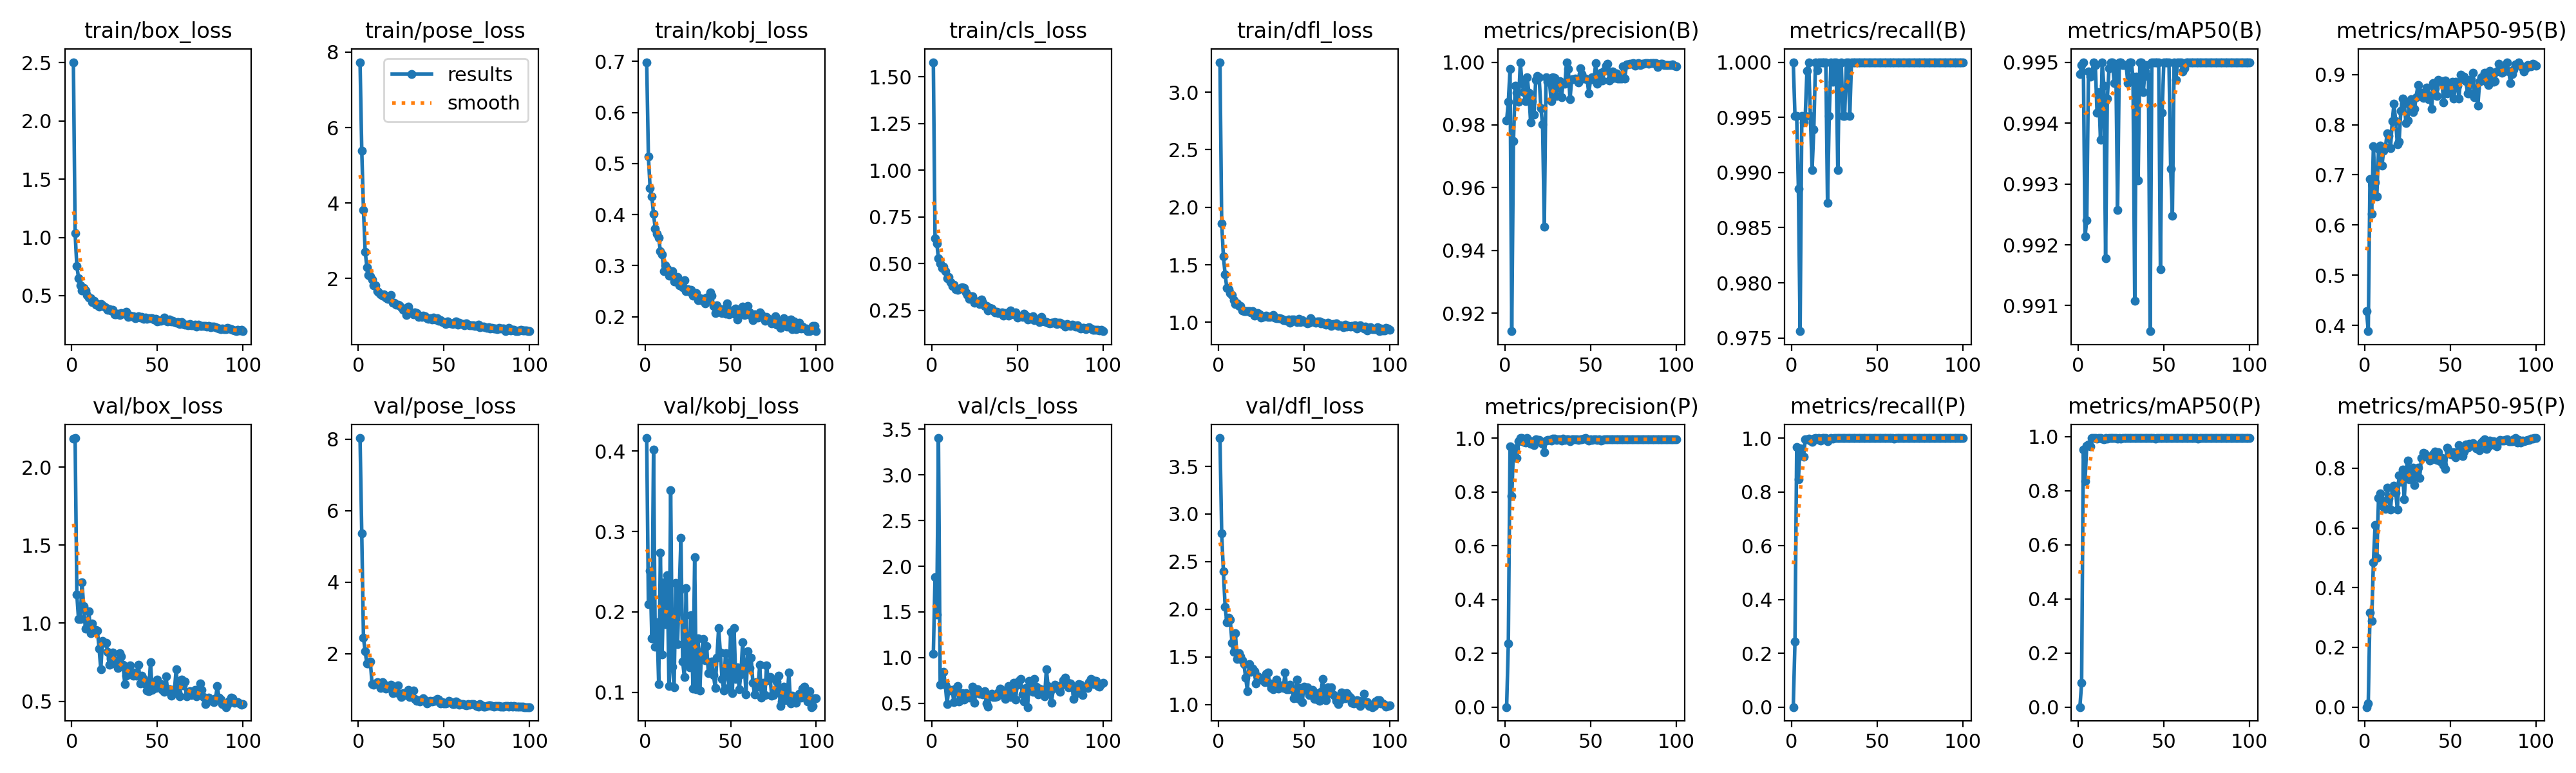

Data behind this chart, as committed beside it:
epoch, time, train/box_loss, train/pose_loss, train/kobj_loss, train/cls_loss, train/dfl_loss, metrics/precision(B), metrics/recall(B), metrics/mAP50(B), metrics/mAP50-95(B), metrics/precision(P), metrics/recall(P), metrics/mAP50(P), metrics/mAP50-95(P), val/box_loss, val/pose_loss, val/kobj_loss, val/cls_loss, val/dfl_loss, lr/pg0, lr/pg1, lr/pg2
1, 18.91, 2.505, 7.734, 0.6983, 1.578, 3.261, 0.9814, 1, 0.9948, 0.4289, 0, 0, 0, 0, 2.182, 8.031, 0.4162, 1.04, 3.797, 0.0006593, 0.0006593, 0.0006593
2, 35.26, 1.036, 5.394, 0.5136, 0.6346, 1.861, 0.9873, 0.9951, 0.995, 0.3885, 0.2361, 0.2439, 0.08886, 0.01203, 2.186, 5.36, 0.2098, 1.879, 2.795, 0.001313, 0.001313, 0.001313
3, 50.98, 0.7545, 3.819, 0.4516, 0.6079, 1.573, 0.9978, 0.9951, 0.995, 0.6921, 0.9685, 0.9658, 0.9526, 0.3157, 1.183, 2.448, 0.2513, 1.473, 2.396, 0.001953, 0.001953, 0.001953
4, 67.51, 0.6516, 2.714, 0.4352, 0.5296, 1.416, 0.9143, 0.9885, 0.9921, 0.6228, 0.7834, 0.8471, 0.8351, 0.2874, 1.024, 2.063, 0.1673, 3.402, 2.026, 0.001941, 0.001941, 0.001941
5, 83.03, 0.5885, 2.303, 0.4014, 0.5004, 1.3, 0.9749, 0.9756, 0.9924, 0.7565, 0.9603, 0.961, 0.9674, 0.4852, 1.028, 1.727, 0.4019, 0.7051, 1.866, 0.001921, 0.001921, 0.001921
6, 99.36, 0.5421, 2.083, 0.372, 0.4768, 1.288, 0.9926, 0.9951, 0.9949, 0.6856, 0.9609, 0.9603, 0.9721, 0.6103, 1.263, 1.735, 0.1564, 0.7159, 1.912, 0.001901, 0.001901, 0.001901
7, 115, 0.5669, 2.052, 0.3627, 0.4841, 1.253, 0.9903, 0.9945, 0.9948, 0.6571, 0.9269, 0.9317, 0.9634, 0.5007, 1.107, 1.784, 0.1873, 0.8477, 1.892, 0.001881, 0.001881, 0.001881
8, 131, 0.5424, 1.968, 0.355, 0.4615, 1.235, 0.9875, 0.9951, 0.9948, 0.752, 0.9875, 0.9951, 0.9948, 0.7008, 0.9643, 1.157, 0.1104, 0.7009, 1.646, 0.001861, 0.001861, 0.001861
9, 146.1, 0.5071, 1.812, 0.3278, 0.4222, 1.195, 1, 0.9992, 0.995, 0.7588, 0.9991, 0.9951, 0.995, 0.7157, 0.9668, 1.135, 0.2736, 0.4939, 1.551, 0.001842, 0.001842, 0.001842
10, 162.2, 0.4804, 1.821, 0.3219, 0.4277, 1.159, 0.9933, 1, 0.995, 0.719, 1, 0.9986, 0.995, 0.6924, 1.078, 1.178, 0.1473, 0.6513, 1.745, 0.001822, 0.001822, 0.001822
11, 177.6, 0.4782, 1.658, 0.289, 0.401, 1.164, 0.9905, 0.9951, 0.9942, 0.7484, 0.9856, 0.9902, 0.9934, 0.6696, 0.9359, 1.202, 0.2369, 0.6421, 1.481, 0.001802, 0.001802, 0.001802
12, 193.5, 0.4441, 1.637, 0.3, 0.3808, 1.141, 0.9875, 0.9902, 0.9945, 0.754, 0.9836, 0.9854, 0.9944, 0.6637, 0.9958, 1.156, 0.1843, 0.6474, 1.537, 0.001782, 0.001782, 0.001782
13, 208.8, 0.4532, 1.575, 0.2939, 0.3866, 1.143, 0.9951, 0.9939, 0.9937, 0.7829, 1, 0.9988, 0.995, 0.7342, 0.9564, 1.045, 0.2453, 0.5128, 1.502, 0.001762, 0.001762, 0.001762
14, 225.1, 0.4195, 1.551, 0.2798, 0.3617, 1.104, 0.9903, 1, 0.995, 0.7775, 0.9896, 1, 0.9918, 0.6982, 0.9575, 1.212, 0.1079, 0.6576, 1.467, 0.001743, 0.001743, 0.001743
15, 241.1, 0.4272, 1.574, 0.2872, 0.3612, 1.096, 0.9808, 0.9993, 0.9946, 0.7534, 0.9789, 0.9951, 0.9897, 0.6616, 0.9541, 1.159, 0.3515, 0.6891, 1.423, 0.001723, 0.001723, 0.001723
16, 257, 0.4082, 1.485, 0.2895, 0.3617, 1.097, 0.9875, 1, 0.9918, 0.8067, 0.9875, 1, 0.995, 0.7352, 0.8361, 1.033, 0.1318, 0.5217, 1.28, 0.001703, 0.001703, 0.001703
17, 272.4, 0.4257, 1.46, 0.2688, 0.369, 1.096, 0.9832, 1, 0.9944, 0.8412, 0.9736, 0.9902, 0.9937, 0.7417, 0.706, 1.053, 0.1061, 0.5714, 1.143, 0.001683, 0.001683, 0.001683
18, 288, 0.4176, 1.477, 0.2684, 0.3738, 1.097, 0.9944, 1, 0.9949, 0.8076, 0.9944, 1, 0.9949, 0.7183, 0.8877, 1.06, 0.2358, 0.6107, 1.423, 0.001663, 0.001663, 0.001663
19, 303.8, 0.4047, 1.558, 0.2775, 0.3699, 1.084, 0.9956, 1, 0.995, 0.7606, 0.9939, 1, 0.995, 0.6624, 0.872, 1.141, 0.1601, 0.5414, 1.343, 0.001644, 0.001644, 0.001644
20, 319.7, 0.3929, 1.353, 0.2609, 0.3451, 1.099, 0.9951, 1, 0.995, 0.7656, 0.9937, 1, 0.9947, 0.7766, 0.8751, 0.8987, 0.2262, 0.6116, 1.376, 0.001624, 0.001624, 0.001624
21, 335.4, 0.3762, 1.357, 0.2688, 0.3338, 1.06, 0.9854, 0.9873, 0.9947, 0.8274, 0.9854, 0.9876, 0.9943, 0.7552, 0.8164, 0.9659, 0.292, 0.5873, 1.348, 0.001604, 0.001604, 0.001604
22, 351, 0.3861, 1.302, 0.2579, 0.3107, 1.066, 0.9801, 0.9951, 0.9949, 0.8515, 0.9791, 0.9951, 0.9947, 0.7947, 0.7326, 0.9217, 0.1384, 0.5639, 1.22, 0.001584, 0.001584, 0.001584
23, 366.8, 0.3749, 1.299, 0.2711, 0.324, 1.078, 0.9475, 1, 0.9926, 0.8431, 0.9475, 1, 0.9927, 0.6973, 0.7685, 1.124, 0.1187, 0.6064, 1.294, 0.001564, 0.001564, 0.001564
24, 382.3, 0.3771, 1.283, 0.2503, 0.3239, 1.07, 0.9951, 0.9982, 0.995, 0.8026, 0.9903, 0.9972, 0.9949, 0.7914, 0.8119, 0.881, 0.2293, 0.6822, 1.273, 0.001545, 0.001545, 0.001545
25, 398.4, 0.3369, 1.228, 0.2542, 0.2925, 1.042, 0.9938, 1, 0.995, 0.8083, 0.9937, 1, 0.9918, 0.8265, 0.7639, 0.7978, 0.1347, 0.5048, 1.275, 0.001525, 0.001525, 0.001525
26, 413.7, 0.3403, 1.176, 0.2491, 0.2929, 1.044, 0.9938, 1, 0.995, 0.84, 0.9938, 1, 0.9942, 0.7637, 0.739, 0.9077, 0.131, 0.6514, 1.257, 0.001505, 0.001505, 0.001505
27, 429.7, 0.345, 1.179, 0.2527, 0.2988, 1.052, 0.9877, 0.9902, 0.995, 0.8507, 0.9899, 1, 0.995, 0.7745, 0.7113, 0.8384, 0.1961, 0.6521, 1.233, 0.001485, 0.001485, 0.001485
28, 444.9, 0.3333, 1.04, 0.2416, 0.2844, 1.056, 0.9951, 0.9998, 0.995, 0.8256, 0.9971, 1, 0.995, 0.8014, 0.8061, 0.8881, 0.1049, 0.6039, 1.323, 0.001465, 0.001465, 0.001465
29, 460.9, 0.3515, 1.249, 0.2458, 0.3089, 1.045, 0.995, 1, 0.9947, 0.8319, 0.9967, 1, 0.995, 0.7443, 0.7885, 0.9984, 0.2679, 0.6138, 1.335, 0.001446, 0.001446, 0.001446
30, 476.1, 0.3451, 1.119, 0.2468, 0.2895, 1.047, 0.9892, 0.9951, 0.995, 0.8548, 0.9939, 1, 0.995, 0.7934, 0.7335, 0.7837, 0.1038, 0.5979, 1.223, 0.001426, 0.001426, 0.001426
31, 492.1, 0.3511, 1.093, 0.2322, 0.2744, 1.054, 0.9919, 0.9951, 0.995, 0.8795, 0.9965, 1, 0.995, 0.802, 0.6086, 0.817, 0.1669, 0.6357, 1.17, 0.001406, 0.001406, 0.001406
32, 507.4, 0.3597, 1.057, 0.236, 0.2735, 1.063, 0.994, 1, 0.9948, 0.8648, 0.9953, 1, 0.995, 0.7685, 0.6641, 0.964, 0.1022, 0.5006, 1.16, 0.001386, 0.001386, 0.001386
33, 523.9, 0.3191, 1.108, 0.2325, 0.2497, 1.04, 0.9888, 1, 0.9911, 0.8597, 0.9903, 0.9998, 0.9948, 0.8337, 0.694, 0.7389, 0.1492, 0.4632, 1.188, 0.001366, 0.001366, 0.001366
34, 539.3, 0.3305, 1.084, 0.2355, 0.2632, 1.038, 0.9933, 0.9951, 0.9948, 0.8527, 0.9982, 1, 0.995, 0.8506, 0.7283, 0.6906, 0.1661, 0.5879, 1.26, 0.001347, 0.001347, 0.001347
35, 555.4, 0.325, 0.9738, 0.2257, 0.2602, 1.035, 0.993, 1, 0.9931, 0.8555, 0.993, 1, 0.9946, 0.8501, 0.6763, 0.7006, 0.1397, 0.6031, 1.168, 0.001327, 0.001327, 0.001327
36, 571.2, 0.3236, 1.018, 0.2381, 0.2485, 1.037, 0.9998, 1, 0.995, 0.874, 0.9944, 1, 0.995, 0.8387, 0.6638, 0.6681, 0.1575, 0.5683, 1.184, 0.001307, 0.001307, 0.001307
37, 587.5, 0.3082, 0.9862, 0.2342, 0.2394, 1.028, 0.9978, 1, 0.995, 0.8503, 0.9951, 1, 0.995, 0.8394, 0.6853, 0.7009, 0.1242, 0.5705, 1.2, 0.001287, 0.001287, 0.001287
38, 603.5, 0.3118, 1.012, 0.2481, 0.2424, 1.02, 0.9881, 1, 0.9945, 0.8586, 0.9881, 1, 0.9949, 0.825, 0.6651, 0.7581, 0.1259, 0.5747, 1.176, 0.001267, 0.001267, 0.001267
39, 619.2, 0.3208, 1.003, 0.2408, 0.2376, 1.019, 0.9946, 1, 0.9949, 0.831, 0.9946, 1, 0.9949, 0.8292, 0.7327, 0.7028, 0.1379, 0.6209, 1.337, 0.001248, 0.001248, 0.001248
40, 635.1, 0.3131, 0.9439, 0.2207, 0.2344, 1.011, 0.9947, 1, 0.995, 0.8833, 0.9947, 1, 0.995, 0.8475, 0.6151, 0.6141, 0.1211, 0.6606, 1.159, 0.001228, 0.001228, 0.001228
41, 650.8, 0.3173, 0.9301, 0.2071, 0.2398, 1.023, 0.9948, 1, 0.9948, 0.873, 0.9948, 1, 0.995, 0.8557, 0.6617, 0.6407, 0.1054, 0.601, 1.159, 0.001208, 0.001208, 0.001208
42, 666.6, 0.2999, 0.9518, 0.2229, 0.2237, 0.9972, 0.9943, 1, 0.9906, 0.8567, 0.9943, 1, 0.9943, 0.8275, 0.6415, 0.6875, 0.1428, 0.6352, 1.205, 0.001188, 0.001188, 0.001188
43, 682, 0.3108, 0.9201, 0.2111, 0.2368, 1.026, 0.9935, 1, 0.995, 0.8894, 0.9935, 1, 0.995, 0.8538, 0.6098, 0.6581, 0.1799, 0.5508, 1.168, 0.001168, 0.001168, 0.001168
44, 697.1, 0.3027, 0.9641, 0.2143, 0.2362, 1.022, 0.998, 1, 0.995, 0.8871, 0.9948, 1, 0.995, 0.823, 0.5698, 0.6866, 0.1493, 0.6571, 1.065, 0.001149, 0.001149, 0.001149
45, 712.4, 0.3047, 0.9151, 0.2075, 0.2223, 1.019, 0.9961, 1, 0.995, 0.886, 0.9949, 1, 0.9928, 0.8354, 0.5639, 0.6879, 0.1165, 0.6858, 1.091, 0.001129, 0.001129, 0.001129
46, 727.5, 0.307, 0.9463, 0.2149, 0.2497, 1.002, 0.9949, 1, 0.995, 0.8438, 0.9988, 1, 0.995, 0.8113, 0.7515, 0.7443, 0.1024, 0.5708, 1.26, 0.001109, 0.001109, 0.001109
47, 742.7, 0.307, 0.8858, 0.2065, 0.235, 1.027, 0.9948, 1, 0.995, 0.8876, 0.9991, 1, 0.995, 0.7975, 0.5737, 0.7126, 0.1485, 0.5679, 1.061, 0.001089, 0.001089, 0.001089
48, 758, 0.2968, 0.8972, 0.2258, 0.2277, 1.002, 0.9945, 1, 0.9916, 0.8621, 0.9945, 1, 0.9947, 0.8694, 0.6063, 0.6043, 0.1294, 0.7262, 1.172, 0.001069, 0.001069, 0.001069
49, 773.2, 0.3018, 0.8494, 0.2048, 0.241, 1.016, 0.99, 1, 0.9942, 0.8806, 0.9901, 1, 0.995, 0.8594, 0.5844, 0.6511, 0.1065, 0.5407, 1.026, 0.00105, 0.00105, 0.00105
50, 788.3, 0.2794, 0.8419, 0.212, 0.2123, 1.005, 0.9947, 1, 0.995, 0.8652, 0.9945, 1, 0.9948, 0.8481, 0.6371, 0.612, 0.1748, 0.7033, 1.19, 0.00103, 0.00103, 0.00103
51, 803.7, 0.2857, 0.7993, 0.2068, 0.218, 1.004, 0.9951, 1, 0.995, 0.8857, 0.994, 1, 0.995, 0.8443, 0.5884, 0.6152, 0.09866, 0.7431, 1.156, 0.00101, 0.00101, 0.00101
52, 818.9, 0.2847, 0.8666, 0.2059, 0.2175, 0.9932, 0.9943, 1, 0.995, 0.8524, 0.9949, 1, 0.995, 0.8544, 0.6091, 0.6355, 0.1802, 0.7637, 1.178, 0.0009902, 0.0009902, 0.0009902
53, 834.2, 0.2897, 0.8326, 0.216, 0.2157, 0.999, 0.9997, 1, 0.995, 0.8847, 0.9951, 0.9997, 0.9948, 0.8364, 0.5713, 0.6892, 0.1165, 0.597, 1.1, 0.0009704, 0.0009704, 0.0009704
54, 849.5, 0.3108, 0.8052, 0.1948, 0.2313, 1.036, 0.9931, 1, 0.9932, 0.8775, 0.9938, 1, 0.995, 0.8493, 0.5592, 0.6399, 0.131, 0.5168, 1.147, 0.0009506, 0.0009506, 0.0009506
55, 864.6, 0.2848, 0.7914, 0.2132, 0.221, 1.012, 0.9944, 1, 0.9925, 0.8525, 0.9944, 1, 0.995, 0.8771, 0.6586, 0.5972, 0.1038, 0.667, 1.15, 0.0009308, 0.0009308, 0.0009308
56, 880.1, 0.2765, 0.8296, 0.2093, 0.2001, 1.003, 0.9967, 1, 0.995, 0.9001, 0.9903, 1, 0.995, 0.8627, 0.574, 0.5968, 0.1222, 0.4589, 1.058, 0.000911, 0.000911, 0.000911
57, 895.6, 0.2924, 0.857, 0.2192, 0.2127, 0.9971, 0.9941, 1, 0.9947, 0.8904, 0.9941, 1, 0.995, 0.8406, 0.5767, 0.6641, 0.162, 0.7469, 1.117, 0.0008912, 0.0008912, 0.0008912
58, 910.9, 0.2766, 0.7776, 0.2035, 0.2057, 1.008, 0.9972, 1, 0.995, 0.8955, 0.9946, 1, 0.995, 0.8568, 0.5351, 0.631, 0.1345, 0.701, 1.051, 0.0008714, 0.0008714, 0.0008714
59, 926.2, 0.2861, 0.8197, 0.2144, 0.2179, 1.009, 0.9989, 1, 0.995, 0.8865, 0.995, 1, 0.995, 0.8788, 0.5736, 0.5726, 0.0977, 0.6293, 1.037, 0.0008516, 0.0008516, 0.0008516
60, 941.5, 0.2714, 0.7928, 0.221, 0.1976, 0.9909, 0.9994, 1, 0.995, 0.8627, 0.9951, 0.9974, 0.995, 0.8699, 0.5728, 0.5876, 0.1509, 0.7633, 1.134, 0.0008318, 0.0008318, 0.0008318
... 40 more rows
